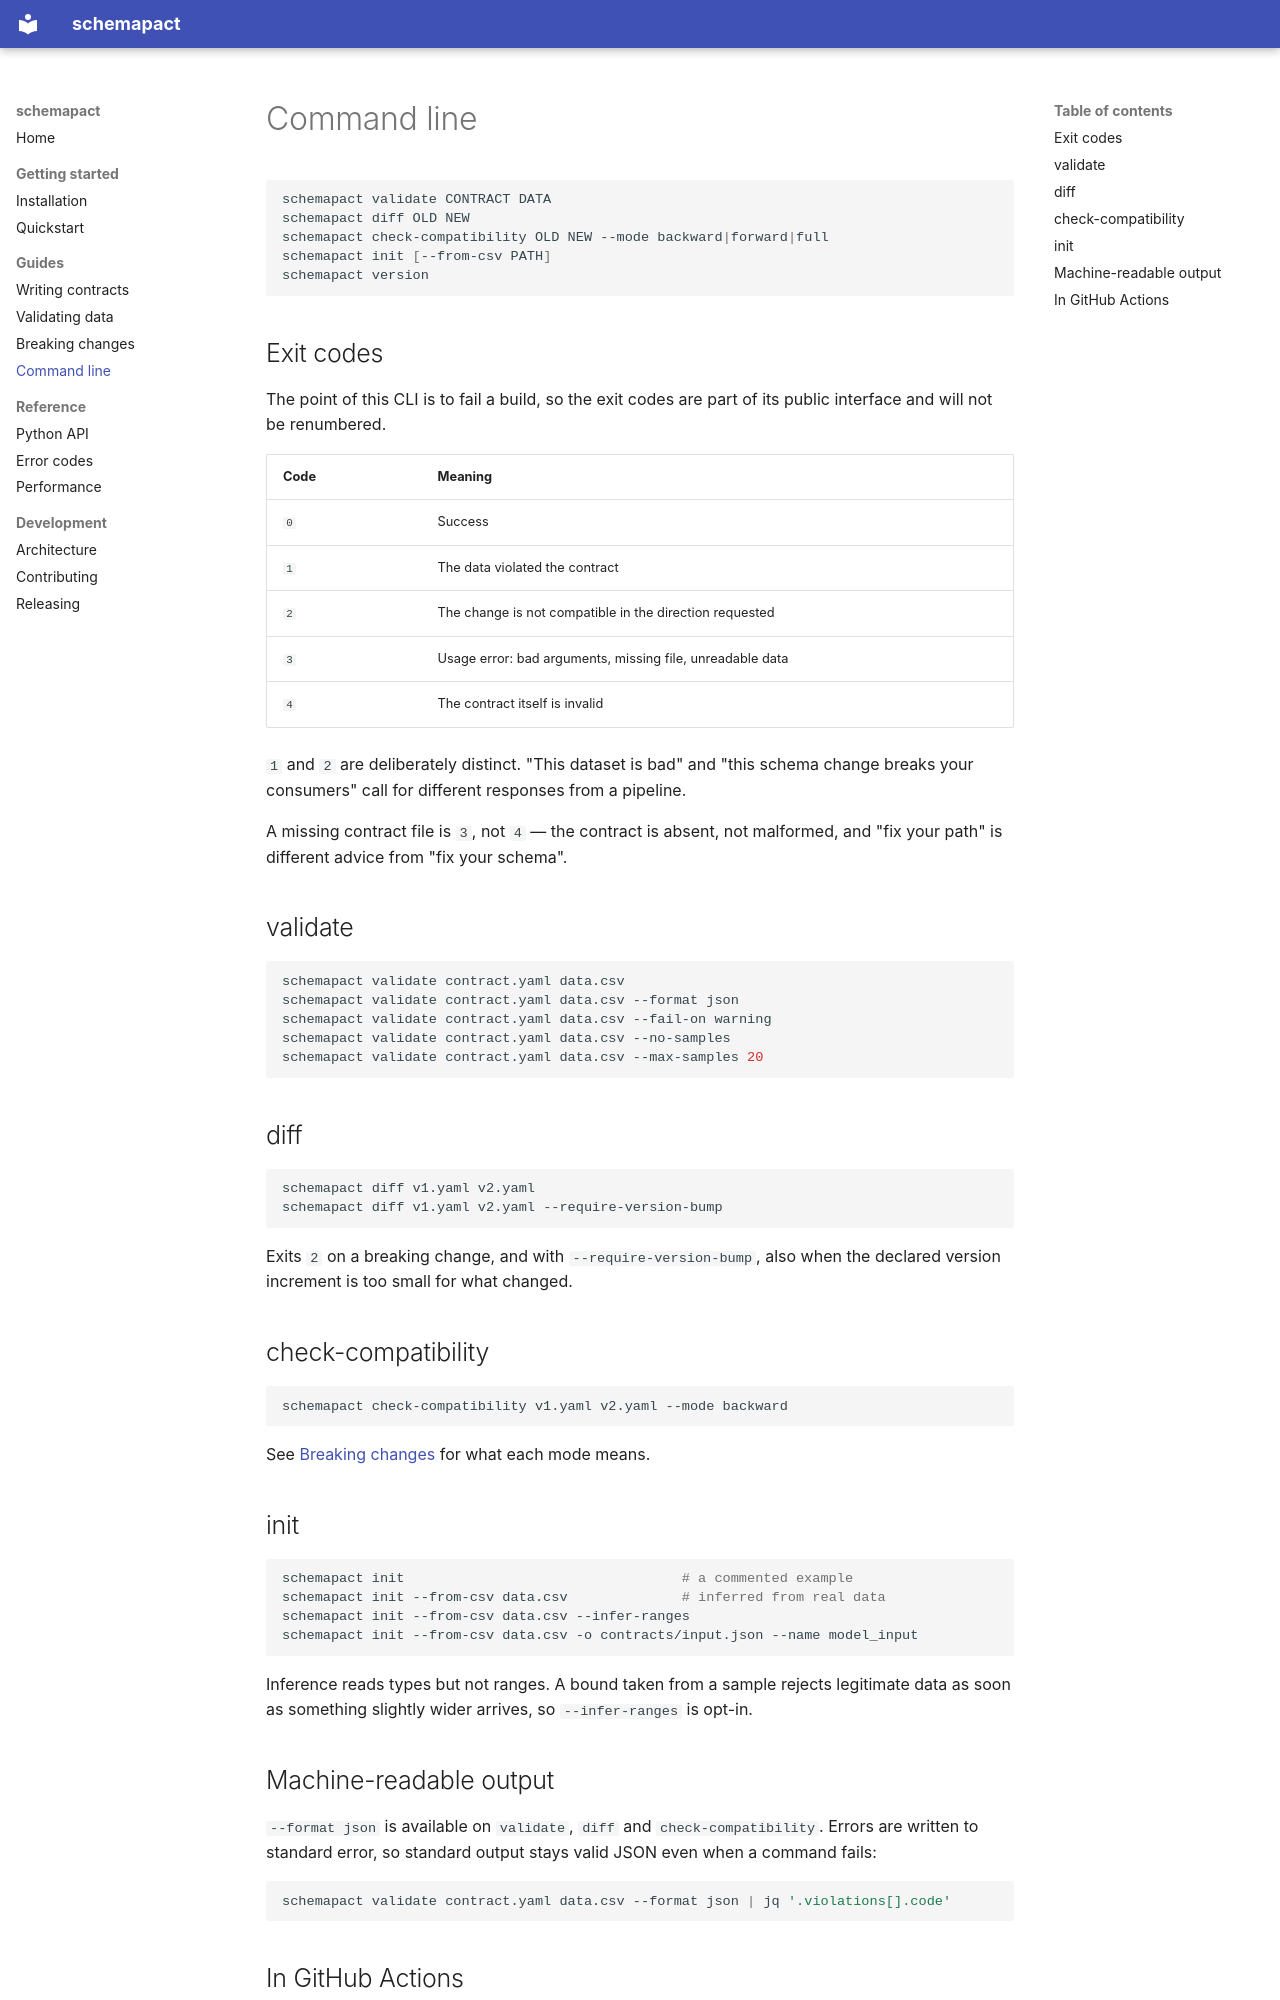

repository: AratameX/mlcontract · page: guides/cli/index.html · generator: mkdocs

# Command line

```bash
schemapact validate CONTRACT DATA
schemapact diff OLD NEW
schemapact check-compatibility OLD NEW --mode backward|forward|full
schemapact init [--from-csv PATH]
schemapact version
```

## Exit codes

The point of this CLI is to fail a build, so the exit codes are part of its
public interface and will not be renumbered.

| Code | Meaning |
| --- | --- |
| `0` | Success |
| `1` | The data violated the contract |
| `2` | The change is not compatible in the direction requested |
| `3` | Usage error: bad arguments, missing file, unreadable data |
| `4` | The contract itself is invalid |

`1` and `2` are deliberately distinct. "This dataset is bad" and "this schema
change breaks your consumers" call for different responses from a pipeline.

A missing contract file is `3`, not `4` — the contract is absent, not malformed,
and "fix your path" is different advice from "fix your schema".

## validate

```bash
schemapact validate contract.yaml data.csv
schemapact validate contract.yaml data.csv --format json
schemapact validate contract.yaml data.csv --fail-on warning
schemapact validate contract.yaml data.csv --no-samples
schemapact validate contract.yaml data.csv --max-samples 20
```

## diff

```bash
schemapact diff v1.yaml v2.yaml
schemapact diff v1.yaml v2.yaml --require-version-bump
```

Exits `2` on a breaking change, and with `--require-version-bump`, also when the
declared version increment is too small for what changed.

## check-compatibility

```bash
schemapact check-compatibility v1.yaml v2.yaml --mode backward
```

See [Breaking changes](compatibility.md) for what each mode means.

## init

```bash
schemapact init                                  # a commented example
schemapact init --from-csv data.csv              # inferred from real data
schemapact init --from-csv data.csv --infer-ranges
schemapact init --from-csv data.csv -o contracts/input.json --name model_input
```

Inference reads types but not ranges. A bound taken from a sample rejects
legitimate data as soon as something slightly wider arrives, so `--infer-ranges`
is opt-in.

## Machine-readable output

`--format json` is available on `validate`, `diff` and `check-compatibility`.
Errors are written to standard error, so standard output stays valid JSON even
when a command fails:

```bash
schemapact validate contract.yaml data.csv --format json | jq '.violations[].code'
```
